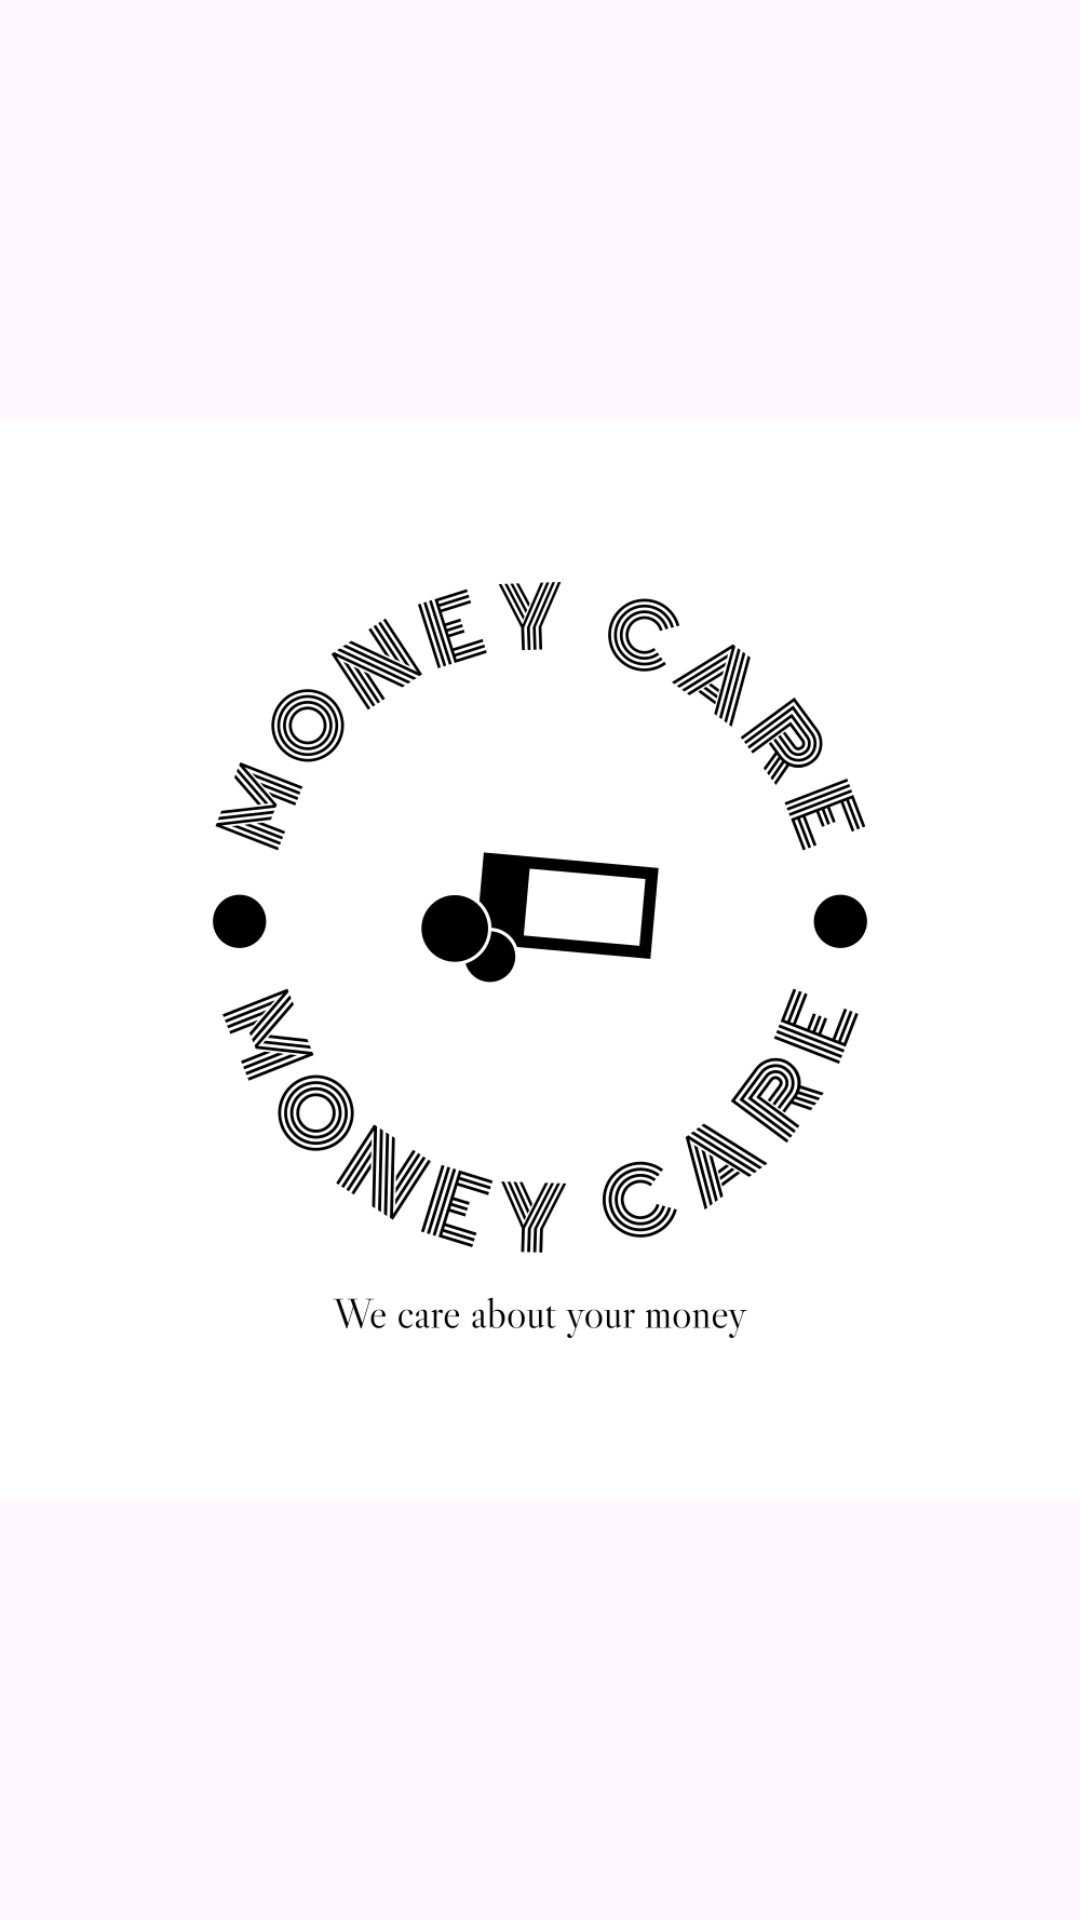

Produce the Android XML layout that renders to this screen, including the resource entries it uses.
<!-- AndroidManifest.xml: application theme Theme.Money_care_android -->
<!-- res/layout/activity_logout.xml -->
<?xml version="1.0" encoding="utf-8"?>
<androidx.constraintlayout.widget.ConstraintLayout xmlns:android="http://schemas.android.com/apk/res/android"
    xmlns:app="http://schemas.android.com/apk/res-auto"
    xmlns:tools="http://schemas.android.com/tools"
    android:layout_width="match_parent"
    android:layout_height="match_parent"
    tools:context=".MainActivity">

    <ImageView
        android:layout_width="match_parent"
        android:layout_height="match_parent"
        android:src="@drawable/logo_black"
        />

</androidx.constraintlayout.widget.ConstraintLayout>
<!-- resources referenced by this layout -->
<resources>
  <!-- drawable logo_black: png bitmap (drawable, 92865 bytes) -->
  <style name="Theme.Money_care_android" parent="Base.Theme.Money_care_android" />
  <style name="Base.Theme.Money_care_android" parent="Theme.Material3.DayNight.NoActionBar">
          
          
      </style>
</resources>
